Run: headless pygame with SDL's dummy video driver; simulated clock (each Clock.tick advances the game by its frame time, no real sleeping); random seed 0; keys injected as events and as key.get_pressed() state; no mouse input.
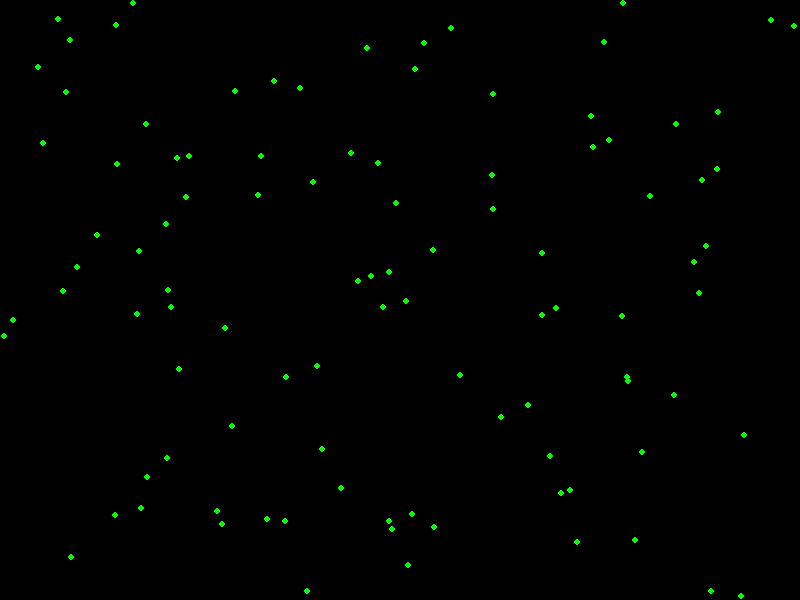
Frame 1 of 4 · flips 1–60 · no input
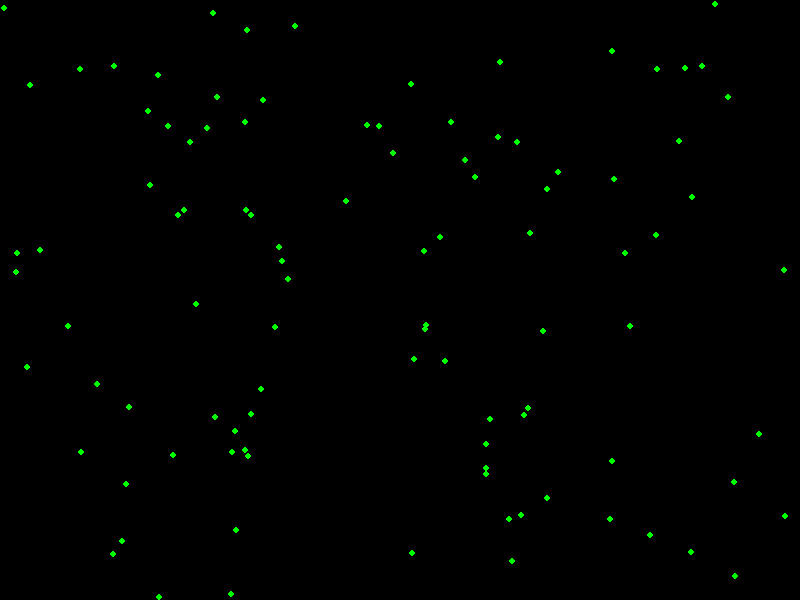
Frame 2 of 4 · flips 61–180 · tapped SPACE, RETURN · held RIGHT (→), D
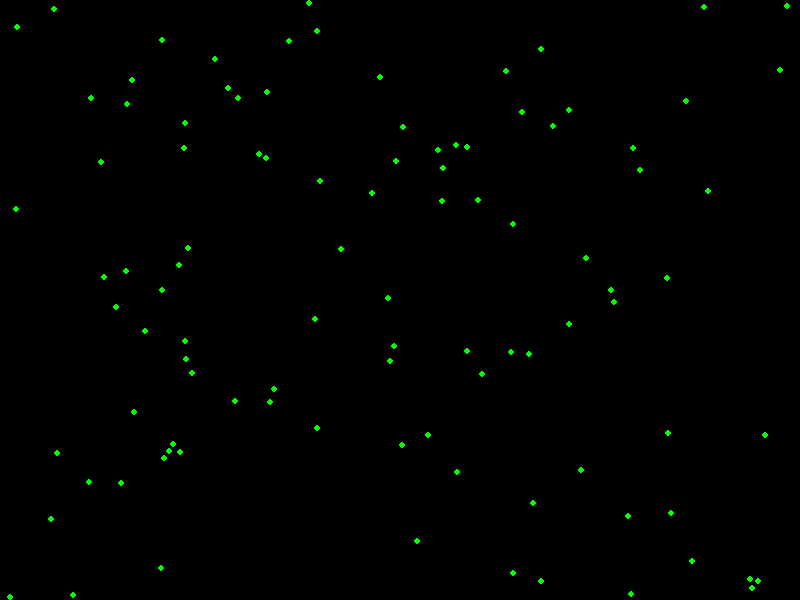
Frame 3 of 4 · flips 181–300 · held DOWN (↓), S
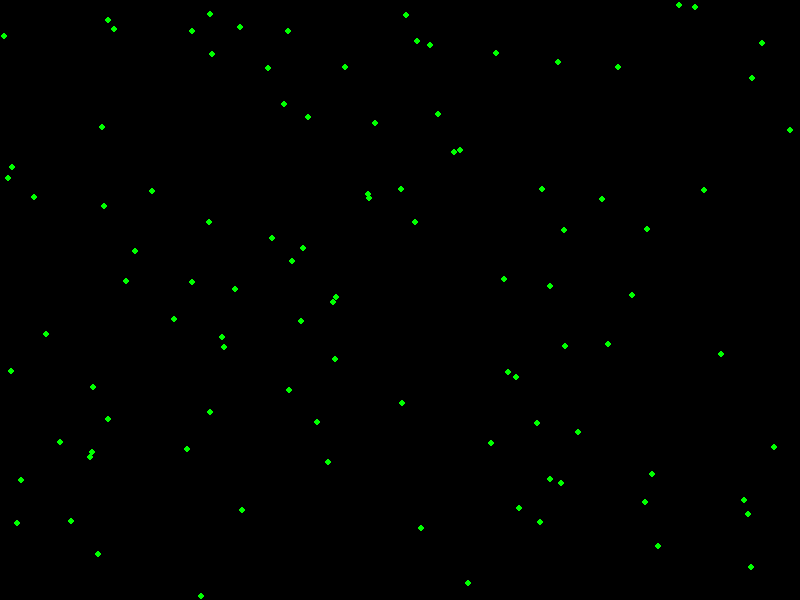
Frame 4 of 4 · flips 301–420 · held LEFT (←), A, UP (↑), W

The pygame program that drew these frames:

import pygame
import random

# Initialize Pygame
pygame.init()

# Set up the window
width, height = 800, 600
screen = pygame.display.set_mode((width, height))
pygame.display.set_caption("Particle Pattern Formation")

# Define colors
BLACK = (0, 0, 0)
GREEN = (0, 255, 0)

# Define particle properties
num_particles = 100
particle_radius = 3
particle_color = GREEN

# Create the particles
particles = []
for _ in range(num_particles):
    particle = {
        'x': random.randint(particle_radius, width - particle_radius),
        'y': random.randint(particle_radius, height - particle_radius),
        'vx': random.uniform(-1, 1),
        'vy': random.uniform(-1, 1)
    }
    particles.append(particle)

# Game loop
running = True
clock = pygame.time.Clock()

while running:
    clock.tick(60)  # Limit frame rate to 60 FPS
    
    # Event handling
    for event in pygame.event.get():
        if event.type == pygame.QUIT:
            running = False
    
    # Update particle positions
    for particle in particles:
        particle['x'] += particle['vx']
        particle['y'] += particle['vy']
        
        # Boundary checking
        if particle['x'] < particle_radius or particle['x'] > width - particle_radius:
            particle['vx'] *= -1
        if particle['y'] < particle_radius or particle['y'] > height - particle_radius:
            particle['vy'] *= -1
    
    # Drawing
    screen.fill(BLACK)
    for particle in particles:
        pygame.draw.circle(screen, particle_color, (int(particle['x']), int(particle['y'])), particle_radius)
    
    pygame.display.flip()

# Quit the game
pygame.quit()
